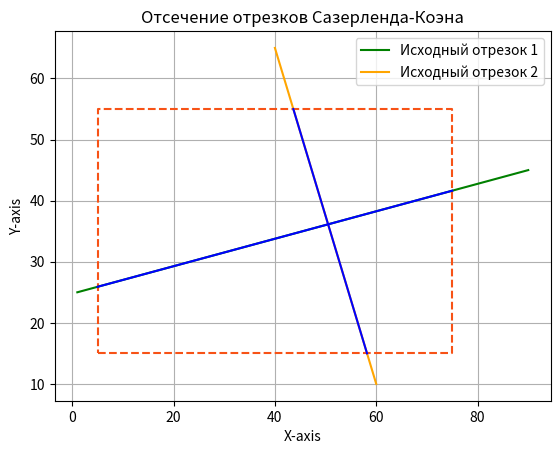

Write the Python code that produced this figure.
import matplotlib.pyplot as plt

# Коды для классификации конечных точек отрезка
INSIDE = 0  # 0000
LEFT = 1    # 0001
RIGHT = 2   # 0010
BOTTOM = 4  # 0100
TOP = 8     # 1000

def compute_outcode(x, y, xmin, ymin, xmax, ymax):#Вычисляет код для точки относительно прямоугольника.
    code = INSIDE
    if x < xmin:
        code |= LEFT
    elif x > xmax:
        code |= RIGHT
    if y < ymin:
        code |= BOTTOM
    elif y > ymax:
        code |= TOP
    return code

def cohen_sutherland(x1, y1, x2, y2, xmin, ymin, xmax, ymax):#Aлгоритм отсечения отрезков прямой по алгоритму Сазерленда-Коэна.
    outcode1 = compute_outcode(x1, y1, xmin, ymin, xmax, ymax)
    outcode2 = compute_outcode(x2, y2, xmin, ymin, xmax, ymax)
    accept = False

    while True:
        # Оба конца отрезка внутри окна
        if outcode1 == INSIDE and outcode2 == INSIDE:
            accept = True
            break
        # Оба конца отрезка вне окна, отрезок полностью наружу
        elif (outcode1 & outcode2) != 0:
            break
        else:
            # Выбираем конец отрезка, который находится снаружи окна
            outcode_out = outcode1 if outcode1 != INSIDE else outcode2

            # Находим пересечение отрезка с границами окна
            if outcode_out & TOP:
                x = x1 + (x2 - x1) * (ymax - y1) / (y2 - y1)
                y = ymax
            elif outcode_out & BOTTOM:
                x = x1 + (x2 - x1) * (ymin - y1) / (y2 - y1)
                y = ymin
            elif outcode_out & RIGHT:
                y = y1 + (y2 - y1) * (xmax - x1) / (x2 - x1)
                x = xmax
            elif outcode_out & LEFT:
                y = y1 + (y2 - y1) * (xmin - x1) / (x2 - x1)
                x = xmin

            # Обновляем координаты отрезка, которые находятся снаружи окна
            if outcode_out == outcode1:
                x1, y1 = x, y
                outcode1 = compute_outcode(x1, y1, xmin, ymin, xmax, ymax)
            else:
                x2, y2 = x, y
                outcode2 = compute_outcode(x2, y2, xmin, ymin, xmax, ymax)

    if accept:
        plt.plot([x1, x2], [y1, y2], color='blue')
    else:
        print("Отрезок полностью находится вне окна")

xmin, ymin, xmax, ymax = 5, 15, 75, 55

x1, y1, x2, y2 = 1, 25, 90, 45
x3, y3, x4, y4 = 40, 65, 60, 10

plt.plot([xmin, xmax, xmax, xmin, xmin], [ymin, ymin, ymax, ymax, ymin], color='#f75216', linestyle='--')

plt.plot([x1, x2], [y1, y2], color='green', label='Исходный отрезок 1')
plt.plot([x3, x4], [y3, y4], color='orange', label='Исходный отрезок 2')

cohen_sutherland(x1, y1, x2, y2, xmin, ymin, xmax, ymax)
cohen_sutherland(x3, y3, x4, y4, xmin, ymin, xmax, ymax)

plt.xlabel('X-axis')
plt.ylabel('Y-axis')
plt.title('Отсечение отрезков Сазерленда-Коэна')
plt.legend()
plt.grid(True)
plt.show()

